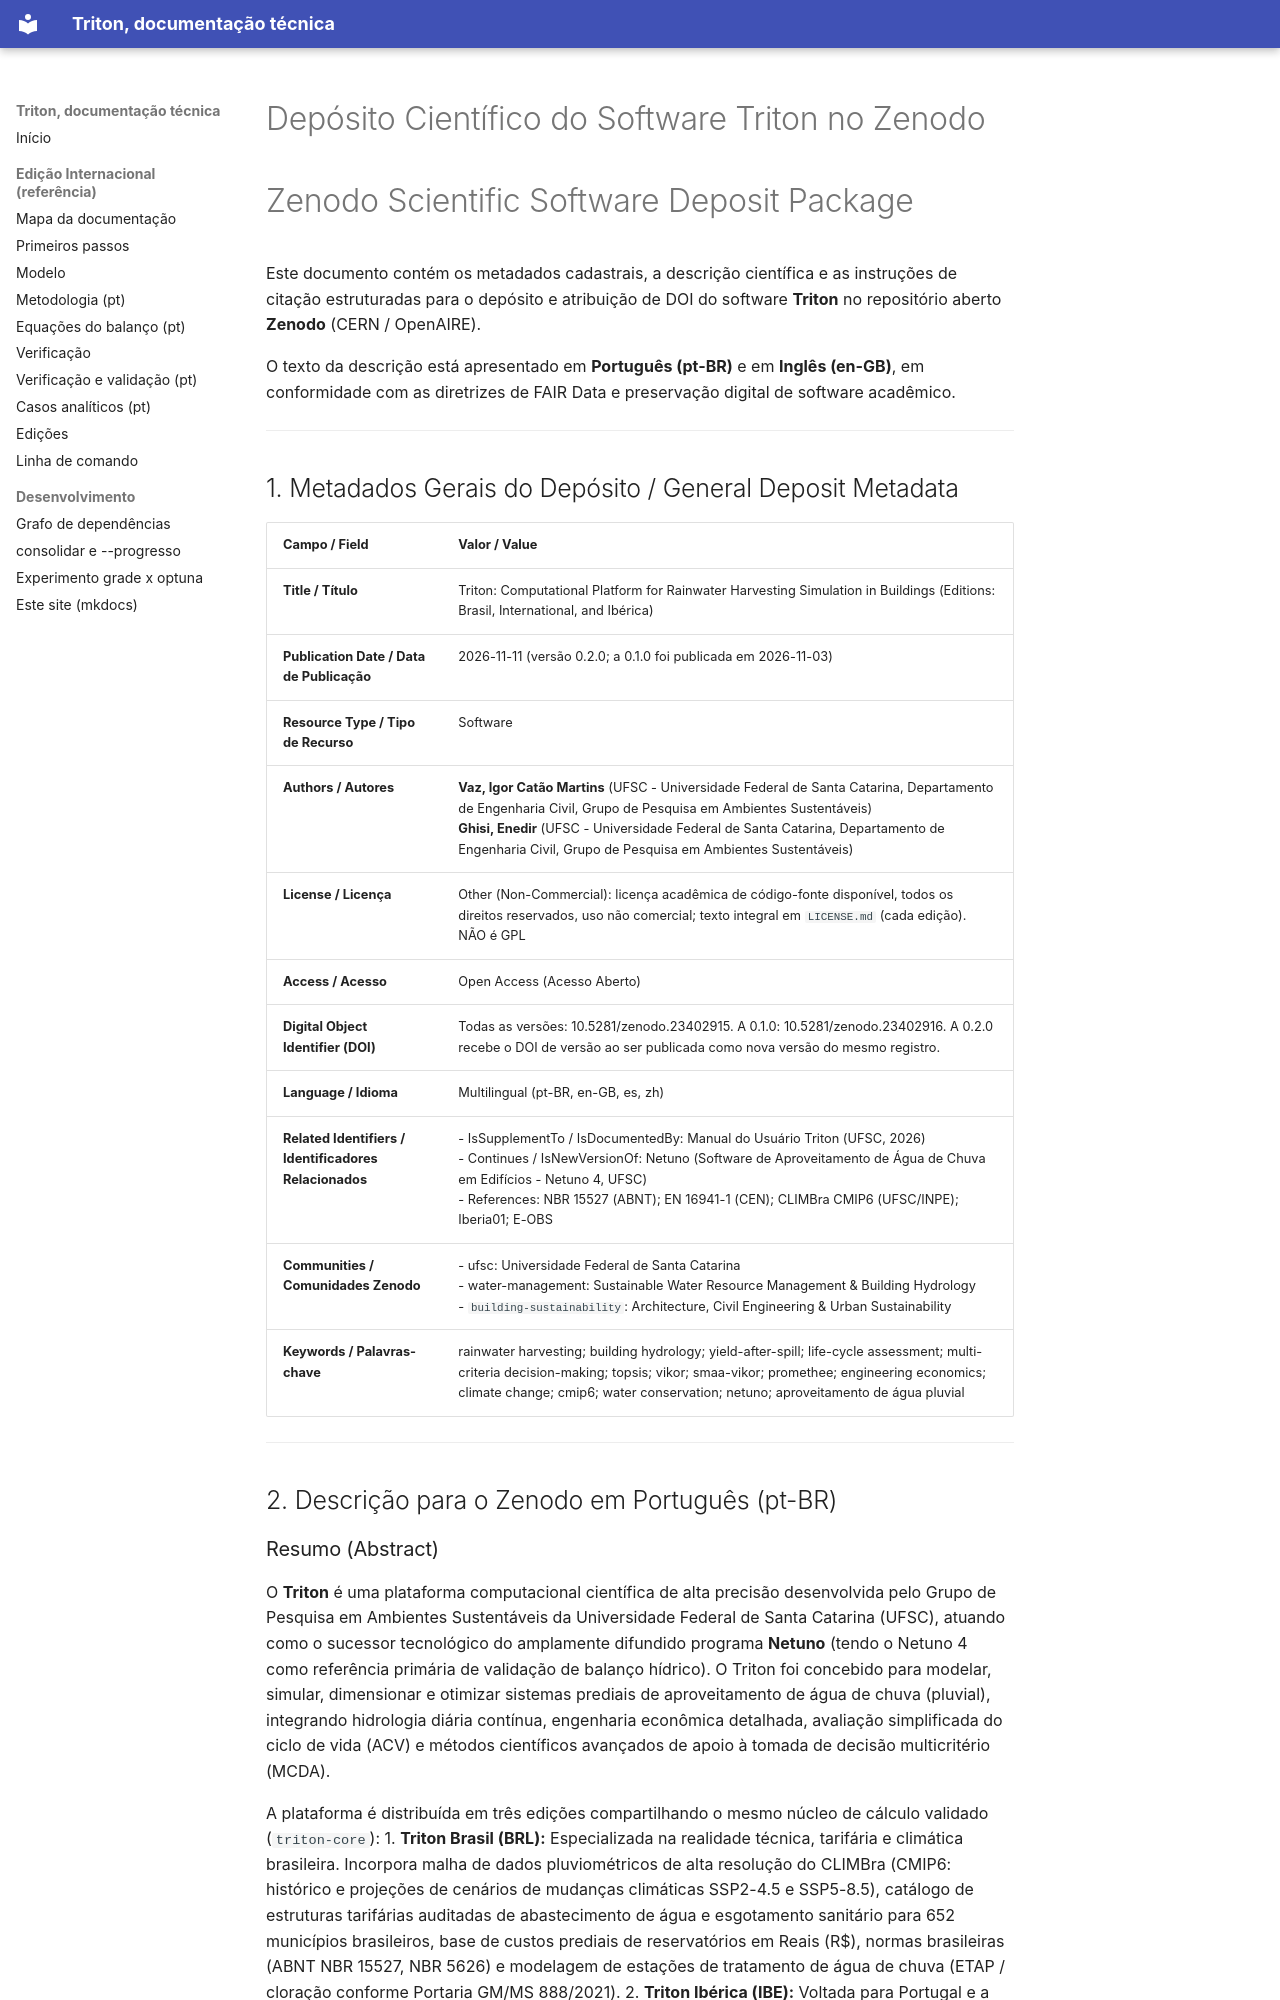

repository: igorcmvaz/triton · page: zenodo_deposito/index.html · generator: mkdocs

# Depósito Científico do Software Triton no Zenodo
# Zenodo Scientific Software Deposit Package

Este documento contém os metadados cadastrais, a descrição científica e as instruções de citação estruturadas para o depósito e atribuição de DOI do software **Triton** no repositório aberto **Zenodo** (CERN / OpenAIRE).

O texto da descrição está apresentado em **Português (pt-BR)** e em **Inglês (en-GB)**, em conformidade com as diretrizes de FAIR Data e preservação digital de software acadêmico.

---

## 1. Metadados Gerais do Depósito / General Deposit Metadata

| Campo / Field | Valor / Value |
| :--- | :--- |
| **Title / Título** | Triton: Computational Platform for Rainwater Harvesting Simulation in Buildings (Editions: Brasil, International, and Ibérica) |
| **Publication Date / Data de Publicação** | 2026-11-11 (versão 0.2.0; a 0.1.0 foi publicada em 2026-11-03) |
| **Resource Type / Tipo de Recurso** | Software |
| **Authors / Autores** | **Vaz, Igor Catão Martins** (UFSC - Universidade Federal de Santa Catarina, Departamento de Engenharia Civil, Grupo de Pesquisa em Ambientes Sustentáveis)<br>**Ghisi, Enedir** (UFSC - Universidade Federal de Santa Catarina, Departamento de Engenharia Civil, Grupo de Pesquisa em Ambientes Sustentáveis) |
| **License / Licença** | Other (Non-Commercial): licença acadêmica de código-fonte disponível, todos os direitos reservados, uso não comercial; texto integral em `LICENSE.md` (cada edição). NÃO é GPL |
| **Access / Acesso** | Open Access (Acesso Aberto) |
| **Digital Object Identifier (DOI)** | Todas as versões: 10.5281/zenodo.23402915. A 0.1.0: 10.5281/zenodo.23402916. A 0.2.0 recebe o DOI de versão ao ser publicada como nova versão do mesmo registro. |
| **Language / Idioma** | Multilingual (pt-BR, en-GB, es, zh) |
| **Related Identifiers / Identificadores Relacionados** | - IsSupplementTo / IsDocumentedBy: Manual do Usuário Triton (UFSC, 2026)<br>- Continues / IsNewVersionOf: Netuno (Software de Aproveitamento de Água de Chuva em Edifícios - Netuno 4, UFSC)<br>- References: NBR 15527 (ABNT); EN 16941-1 (CEN); CLIMBra CMIP6 (UFSC/INPE); Iberia01; E-OBS |
| **Communities / Comunidades Zenodo** | - ufsc: Universidade Federal de Santa Catarina<br>- water-management: Sustainable Water Resource Management & Building Hydrology<br>- `building-sustainability`: Architecture, Civil Engineering & Urban Sustainability |
| **Keywords / Palavras-chave** | rainwater harvesting; building hydrology; yield-after-spill; life-cycle assessment; multi-criteria decision-making; topsis; vikor; smaa-vikor; promethee; engineering economics; climate change; cmip6; water conservation; netuno; aproveitamento de água pluvial |

---

## 2. Descrição para o Zenodo em Português (pt-BR)
